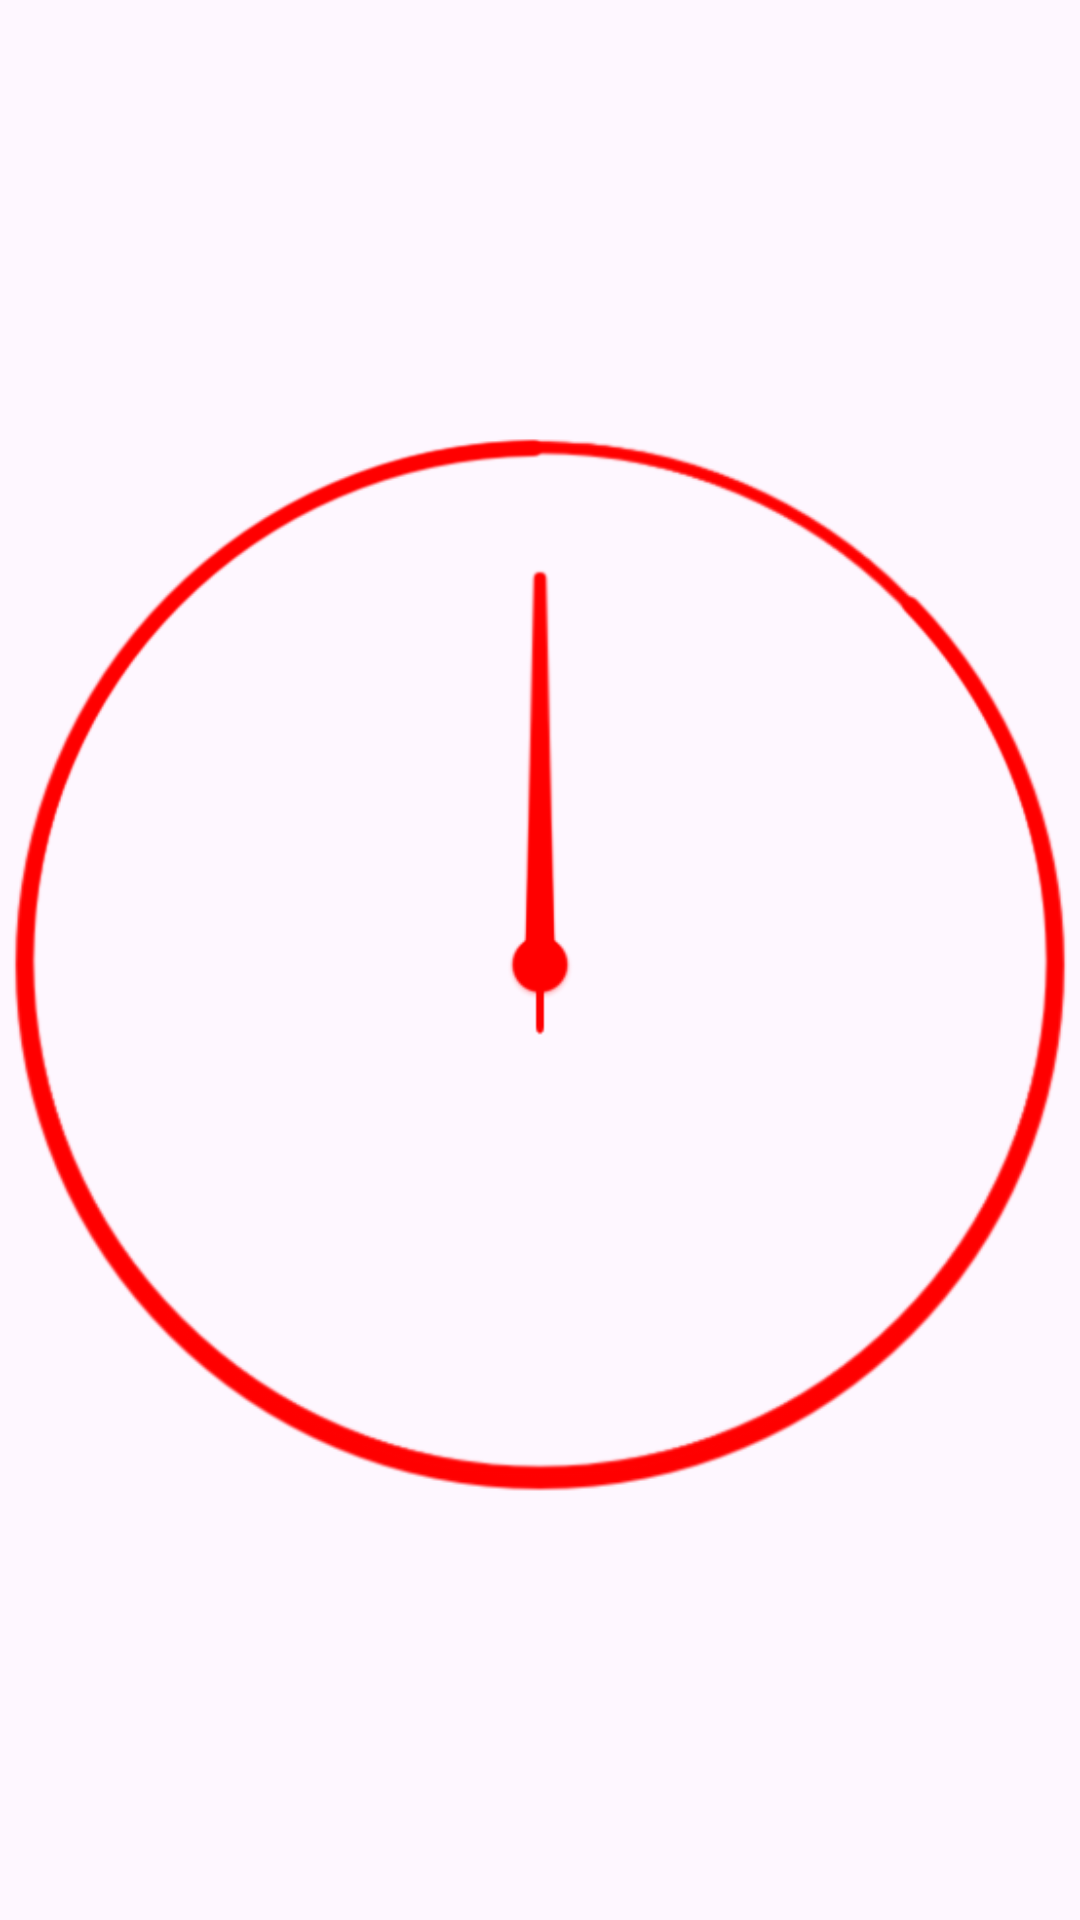

Here is an Android app screen rendered from its layout file. Give the layout XML and the strings, colors and styles it references.
<!-- AndroidManifest.xml: application theme Theme.WidgetsPro.Red.Light -->
<!-- res/layout/analog_1_widget_preview_static.xml -->
<?xml version="1.0" encoding="utf-8"?>
<FrameLayout xmlns:android="http://schemas.android.com/apk/res/android"
    xmlns:app="http://schemas.android.com/apk/res-auto"
    android:layout_width="match_parent"
    android:layout_height="match_parent">

    <ImageView
        android:id="@+id/analog_1_dial_preview"
        android:layout_width="match_parent"
        android:layout_height="match_parent"
        android:scaleType="centerInside" />

    <ImageView
        android:layout_width="match_parent"
        android:layout_height="match_parent"
        android:src="@drawable/analog_1_hour"
        android:rotation="0"
        android:scaleType="centerInside"
        app:tint="?attr/colorAccent" />
    <ImageView
        android:layout_width="match_parent"
        android:layout_height="match_parent"
        android:src="@drawable/analog_1_min"
        android:rotation="0"
        android:scaleType="centerInside"
        app:tint="?attr/colorAccent" />
    <ImageView
        android:layout_width="match_parent"
        android:layout_height="match_parent"
        android:src="@drawable/analog_1_secs"
        android:rotation="0"
        android:scaleType="centerInside"
        app:tint="?attr/colorAccent" />
</FrameLayout>
<!-- resources referenced by this layout -->
<resources>
  <!-- drawable analog_1_hour: png bitmap (drawable, 9360 bytes) -->
  <!-- drawable analog_1_min: png bitmap (drawable, 40848 bytes) -->
  <!-- drawable analog_1_secs: png bitmap (drawable, 40110 bytes) -->
  <style name="Theme.WidgetsPro.Red.Light" parent="Theme.Material3.Light.NoActionBar">
          <item name="colorPrimary">@android:color/system_neutral1_50</item>
          <item name="android:statusBarColor">?attr/colorPrimaryVariant</item>
          <item name="android:windowLightStatusBar">true</item>
          <item name="colorAccent">@color/accent_color1</item>
          <item name="bottomNavigationStyle">@style/Widget.Material3.BottomNavigationView</item>
      </style>
  <color name="accent_color1">#ffff0000</color>
  <style name="Widget.Material3.BottomNavigationView" parent="@style/Widget.MaterialComponents.BottomNavigationView">
          <item name="android:minHeight">65dp</item>
          <item name="itemActiveIndicatorStyle">@style/Widget.Material3.BottomNavigationView.ActiveIndicator</item>
          <item name="itemIconTint">@color/text_color</item>
          <item name="itemTextColor">@color/text_color</item>
      </style>
  <style name="Widget.Material3.BottomNavigationView.ActiveIndicator">
          <item name="android:height">@dimen/m3_bottom_nav_item_active_indicator_height</item>
          <item name="android:width">@dimen/m3_bottom_nav_item_active_indicator_width</item>
          <item name="android:color">@color/accent_color</item>
          <item name="marginHorizontal">@dimen/m3_bottom_nav_item_active_indicator_margin_horizontal</item>
          <item name="shapeAppearance">@style/ShapeAppearance.Material3.BottomNavigationView.ActiveIndicator</item>
      </style>
  <color name="text_color">@android:color/system_neutral1_900</color>
  <color name="accent_color">@android:color/system_accent1_500</color>
  <style name="ShapeAppearance.Material3.BottomNavigationView.ActiveIndicator" parent="ShapeAppearance.Material3.SmallComponent">
          <item name="cornerSize">50.0%</item>
      </style>
  <style name="ShapeAppearance.Material3.SmallComponent" parent="@style/ShapeAppearance.MaterialComponents.SmallComponent">
          <item name="cornerFamily">rounded</item>
          <item name="cornerSize">10dp</item>
      </style>
</resources>
